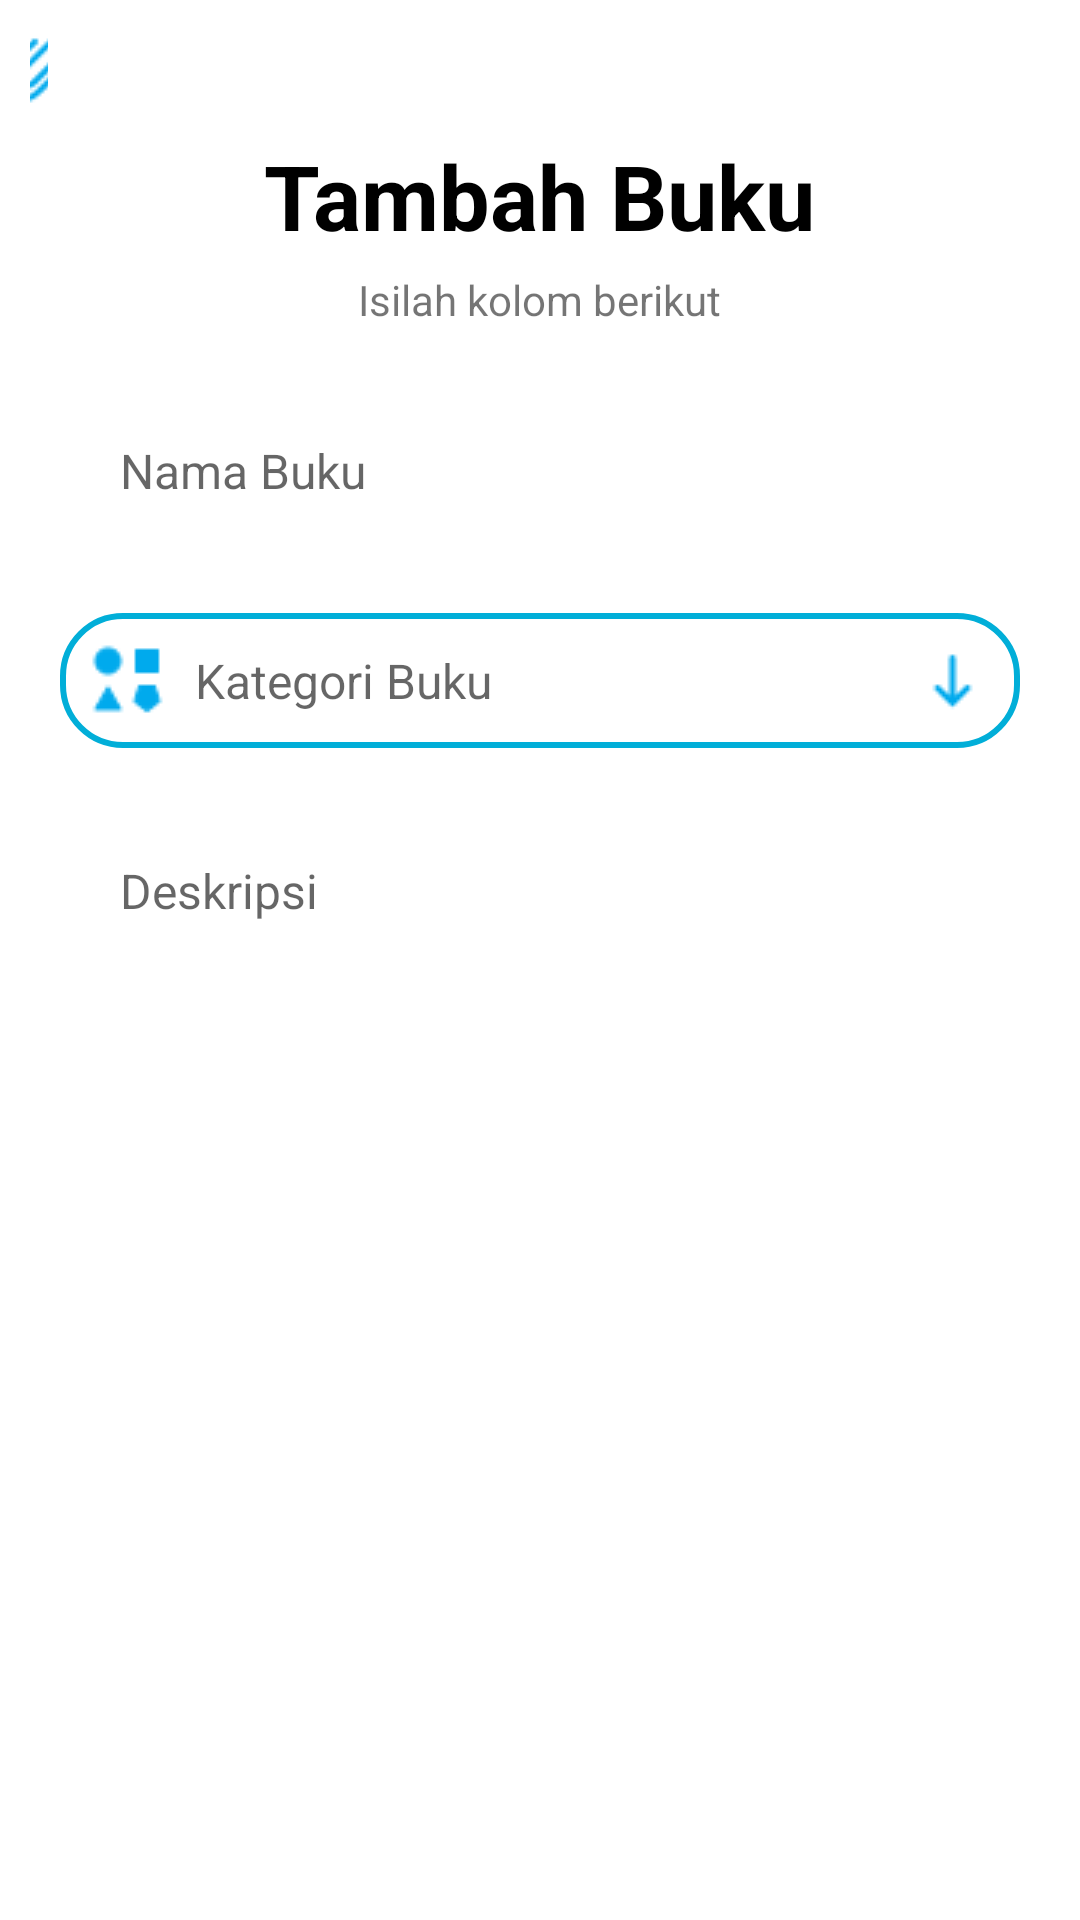

Produce the Android XML layout that renders to this screen, including the resource entries it uses.
<!-- AndroidManifest.xml: application theme Theme.LoginAndSignUp -->
<!-- res/layout/activity_pdf_add.xml -->
<?xml version="1.0" encoding="utf-8"?>
<ScrollView
    xmlns:android="http://schemas.android.com/apk/res/android"
    xmlns:app="http://schemas.android.com/apk/res-auto"
    xmlns:tools="http://schemas.android.com/tools"
    android:layout_width="fill_parent"
    android:layout_height="fill_parent"
    android:fillViewport="true">
<RelativeLayout
    android:layout_width="match_parent"
    android:layout_height="match_parent">

    <ImageButton
        android:id="@+id/pdfAttach"
        android:layout_width="wrap_content"
        android:layout_height="wrap_content"
        android:layout_alignParentStart="true"
        android:layout_alignParentTop="true"
        android:layout_alignParentEnd="true"
        android:layout_marginStart="10dp"
        android:layout_marginTop="10dp"
        android:layout_marginEnd="344dp"
        android:background="@color/white"
        app:srcCompat="@drawable/attach" />

    <LinearLayout
        android:layout_width="match_parent"
        android:layout_height="wrap_content"
        android:layout_below="@+id/pdfAttach"
        android:layout_alignParentBottom="false"
        android:layout_marginTop="10dp"
        android:layout_marginBottom="0dp"
        android:gravity="center"
        android:orientation="vertical"
        tools:context=".Activity.">

        <TextView
            android:id="@+id/textView10"
            android:layout_width="wrap_content"
            android:layout_height="wrap_content"
            android:layout_gravity="center"
            android:text="Tambah Buku"
            android:textColor="#000000"
            android:textSize="30sp"
            android:textStyle="bold" />

        <TextView
            android:layout_width="wrap_content"
            android:layout_height="wrap_content"
            android:layout_gravity="center"
            android:layout_marginTop="5dp"
            android:text="Isilah kolom berikut" />

        <EditText
            android:id="@+id/nmBukuEdt"
            android:layout_width="match_parent"
            android:layout_height="55dp"
            android:layout_marginStart="20dp"
            android:layout_marginTop="20dp"
            android:layout_marginEnd="20dp"
            android:background="@drawable/round_back_dark_blue5_15"
            android:hint="Nama Buku"
            android:inputType="text"
            android:maxLines="1"
            android:paddingStart="20dp"
            android:textSize="16sp" />

        <TextView
            android:id="@+id/categoryTv"
            android:layout_width="match_parent"
            android:layout_height="wrap_content"
            android:layout_marginStart="20dp"
            android:layout_marginTop="20dp"
            android:layout_marginEnd="20dp"
            android:background="@drawable/white_box"
            android:drawableStart="@drawable/category"
            android:drawableEnd="@drawable/down"
            android:drawablePadding="10dp"
            android:gravity="center_vertical"
            android:hint="Kategori Buku"
            android:padding="10dp"
            android:textColor="@color/black"
            android:textSize="16sp" />

        <EditText
            android:id="@+id/DescET"
            android:layout_width="match_parent"
            android:layout_height="55dp"
            android:layout_marginStart="20dp"
            android:layout_marginTop="20dp"
            android:layout_marginEnd="20dp"
            android:background="@drawable/round_back_dark_blue5_15"
            android:hint="Deskripsi"
            android:inputType="text"
            android:maxLines="10"
            android:paddingStart="20dp"
            android:textSize="16sp" />

        <androidx.appcompat.widget.AppCompatButton
            android:id="@+id/addbookET"
            android:layout_width="match_parent"
            android:layout_height="55dp"
            android:layout_marginStart="20dp"
            android:layout_marginTop="40dp"
            android:layout_marginEnd="20dp"
            android:background="@drawable/round_back_primary_15"
            android:text="Tambah Buku"
            android:textAllCaps="false"
            android:textColor="#FFFFFF" />


    </LinearLayout>
</RelativeLayout>
</ScrollView>
<!-- resources referenced by this layout -->
<resources>
  <color name="black">#FF000000</color>
  <color name="white">#FFFFFFFF</color>
  <!-- drawable attach: png bitmap (drawable, 1098 bytes) -->
  <!-- drawable category: png bitmap (drawable, 728 bytes) -->
  <!-- drawable down: png bitmap (drawable, 351 bytes) -->
  <!-- drawable white_box (drawable) -->
  <?xml version="1.0" encoding="utf-8"?>
  <shape xmlns:android="http://schemas.android.com/apk/res/android"
      android:shape="rectangle">
  
      <corners
          android:radius="20dp"/>
      <stroke
          android:color="@color/primary"
          android:width="2dp"/>
      <solid
          android:color="@color/white"/>
  
  </shape>
  <style name="Theme.LoginAndSignUp" parent="Base.Theme.LoginAndSignUp" />
  <color name="primary">#01AED8</color>
  <style name="Base.Theme.LoginAndSignUp" parent="Theme.MaterialComponents.DayNight.NoActionBar">
          
          <item name="colorPrimary">@color/dark_blue</item>
          <item name="colorPrimaryVariant">@color/dark_blue</item>
          <item name="colorOnPrimary">@color/white</item>
          
          <item name="colorSecondary">@color/teal_200</item>
          <item name="colorSecondaryVariant">@color/teal_700</item>
          <item name="colorOnSecondary">@color/black</item>
          
          <item name="android:statusBarColor" tools:targetApi="l">@color/yellow</item>
          
      </style>
  <color name="dark_blue">#32357a</color>
  <color name="teal_200">#FF03DAC5</color>
  <color name="teal_700">#FF018786</color>
  <color name="yellow">#FFC801</color>
</resources>
